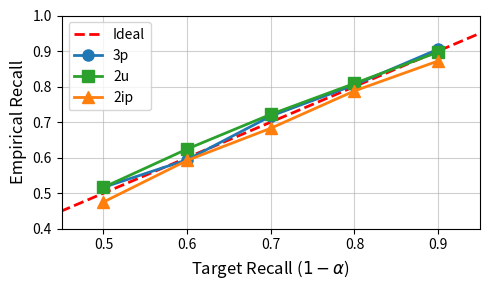

This chart was generated by the following Python code:
import matplotlib.pyplot as plt
import numpy as np

# 1. Setup Data
confidence = [0.5, 0.6, 0.7, 0.8, 0.9]

# Empirical Recall data from your experiments
recall_3hop = [0.5164, 0.5941, 0.717, 0.8047, 0.9052]
recall_2u = [0.5165, 0.6243, 0.7219, 0.8089, 0.8972]
recall_2iu = [0.4752, 0.5922, 0.6828, 0.7879, 0.8721]

plt.figure(figsize=(5, 3))

# 2. Draw Safety Boundary (y=x)
x_line = np.linspace(0.4, 1.0, 100)
plt.plot(x_line, x_line, linestyle='--', color='red', linewidth=2, label='Ideal')

# # 3. Shade regions to emphasize the "Broken" validity
# plt.fill_between(x_line, x_line, 1.1, color='green', alpha=0.08, label='Safe')
# plt.fill_between(x_line, 0, x_line, color='red', alpha=0.08, label='Violation')

# 4. Plot each query type as a separate line
plt.plot(confidence, recall_3hop, marker='o', markersize=8, label='3p', color='#1f77b4', linewidth=2)
plt.plot(confidence, recall_2u, marker='s', markersize=8, label='2u', color='#2ca02c', linewidth=2)
plt.plot(confidence, recall_2iu, marker='^', markersize=8, label='2ip', color='#ff7f0e', linewidth=2)

# # 5. Add specific markers for the 2iu violations
# for c, r in zip(confidence, recall_2iu):
#     if r < c:
#         plt.annotate('Violation', xy=(c, r), xytext=(c+0.01, r-0.04),
#                      arrowprops=dict(arrowstyle='->', color='black'),
#                      color='red', fontweight='bold', fontsize=9)

# 6. Formatting for VLDB standards
# plt.title('Empirical Validity Check (Target vs. Empirical Recall)', fontsize=14, fontweight='bold')
plt.xlabel('Target Recall ($1 - \\alpha$)', fontsize=12)
plt.ylabel('Empirical Recall', fontsize=12)
plt.xlim(0.45, 0.95)
plt.ylim(0.4, 1.0)
plt.xticks(confidence)
plt.grid(True, alpha=0.6)
plt.legend(loc='upper left', frameon=True)

plt.tight_layout()
plt.savefig('validity_violations_plot.png', dpi=300)
